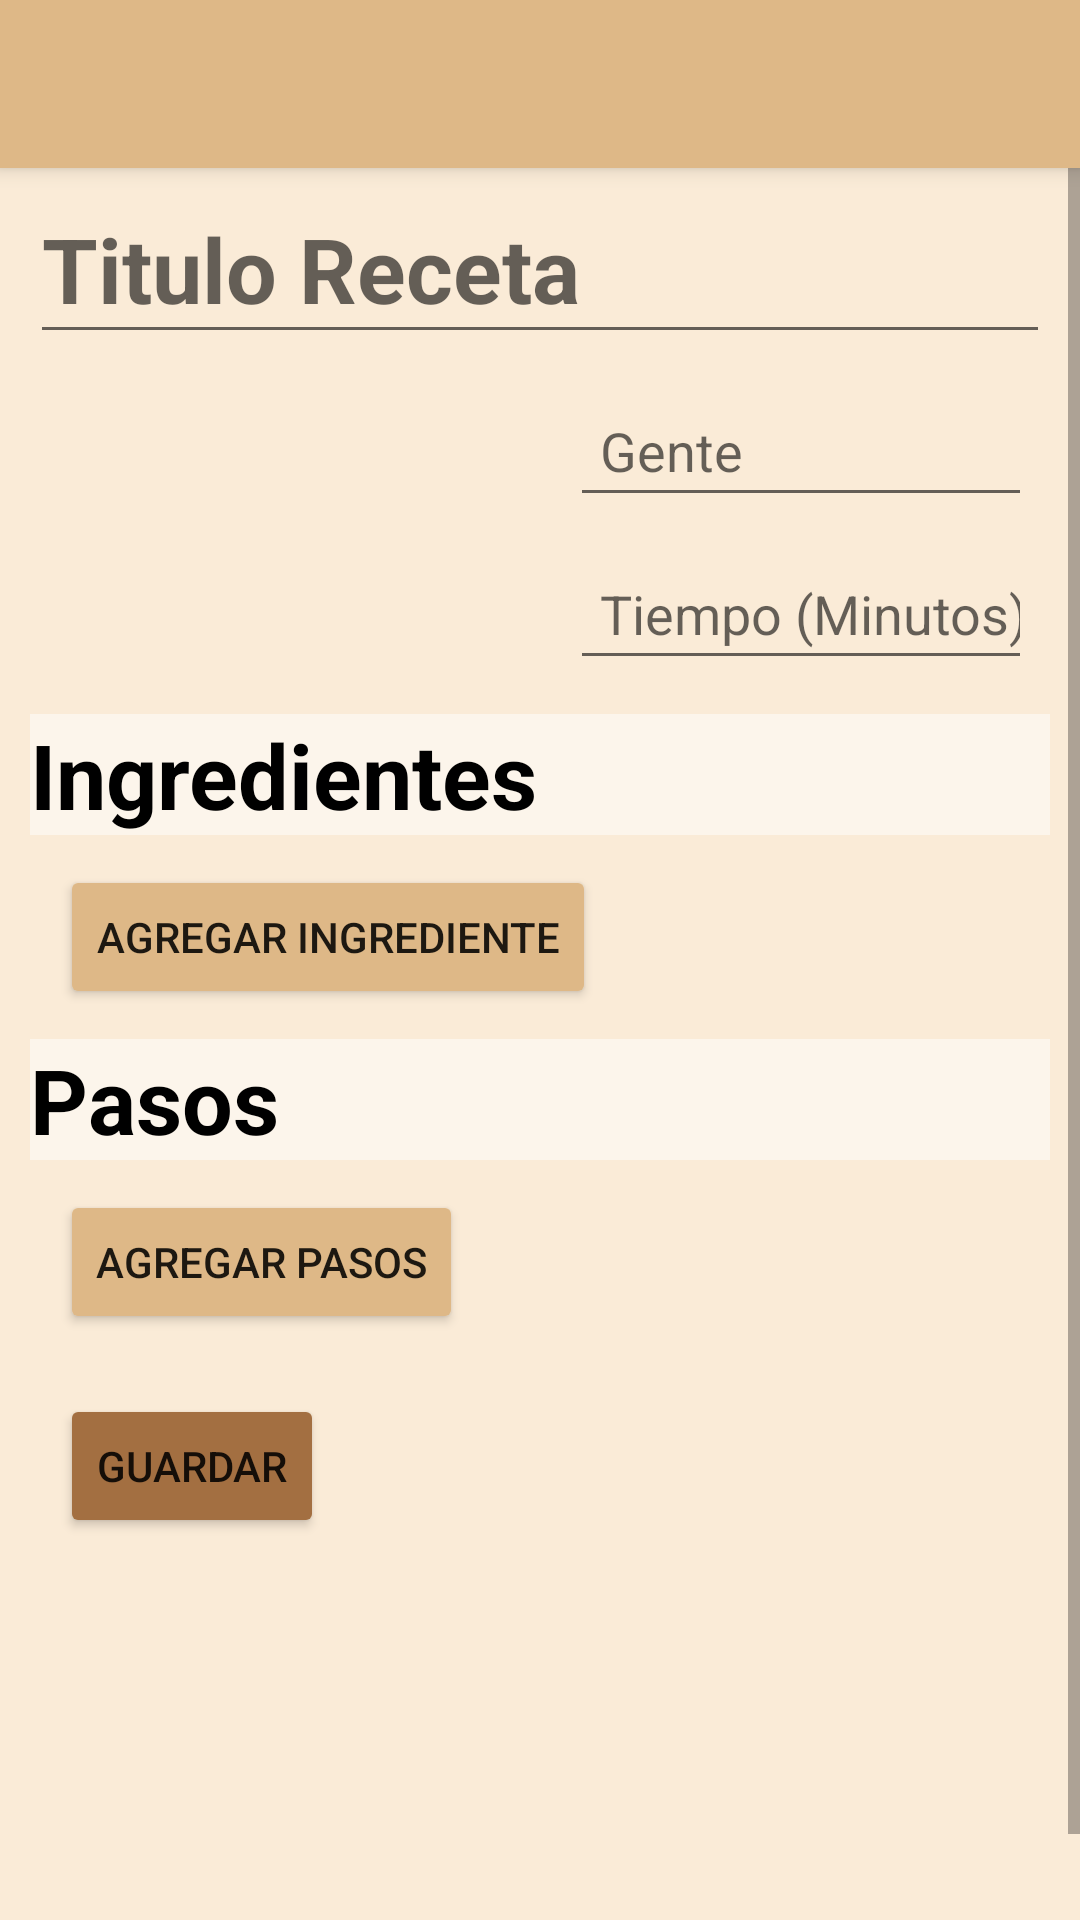

Produce the Android XML layout that renders to this screen, including the resource entries it uses.
<!-- AndroidManifest.xml: application theme Theme.ArticulinaryTFG -->
<!-- res/layout/fragment_upload_recipe.xml -->
<?xml version="1.0" encoding="utf-8"?>
<androidx.constraintlayout.widget.ConstraintLayout xmlns:android="http://schemas.android.com/apk/res/android"
    xmlns:app="http://schemas.android.com/apk/res-auto"
    xmlns:tools="http://schemas.android.com/tools"
    android:layout_width="match_parent"
    android:layout_height="match_parent"
    android:background="@color/AntiqueWhite"
    tools:context=".MainActivity">

    <androidx.appcompat.widget.Toolbar
        android:id="@+id/TopToolBarUpload"
        android:layout_width="match_parent"
        android:layout_height="?attr/actionBarSize"
        android:background="@color/BurlyWood"
        android:elevation="4dp"
        android:theme="@style/ThemeOverlay.AppCompat.Dark.ActionBar"
        app:layout_constraintTop_toTopOf="parent"
        app:titleTextColor="@color/white" />

    <ScrollView
        android:id="@+id/scrollView2"
        android:layout_width="match_parent"
        android:layout_height="match_parent"
        android:paddingTop="48dp"
        app:layout_constraintBottom_toBottomOf="parent">


        <LinearLayout
            android:layout_width="match_parent"
            android:layout_height="match_parent"
            android:layout_margin="10dp"
            android:layout_marginBottom="200dp"
            android:orientation="vertical">

            <EditText
                android:id="@+id/ETTitulo"
                style="@style/Subtitulo"
                android:layout_width="match_parent"
                android:layout_height="60dp"
                android:hint="Titulo Receta" />

            <LinearLayout
                android:layout_width="match_parent"
                android:layout_height="match_parent"
                android:orientation="horizontal">

                <ImageView
                    android:id="@+id/myImage"
                    android:layout_width="150dp"
                    android:layout_height="100dp"
                    android:layout_margin="10dp"
                    android:background="@drawable/photo"
                    android:clickable="true"
                    android:scaleType="centerCrop" />

                <LinearLayout
                    android:layout_width="match_parent"
                    android:layout_height="match_parent"
                    android:layout_margin="10dp"
                    android:orientation="vertical">

                    <EditText
                        android:id="@+id/ETGente"
                        android:layout_width="250dp"
                        android:layout_height="wrap_content"
                        android:layout_marginBottom="10dp"
                        android:hint="Gente"
                        android:inputType="number"
                        android:padding="10dp" />

                    <EditText
                        android:id="@+id/ETTiempo"
                        android:layout_width="245dp"
                        android:layout_height="wrap_content"
                        android:hint="Tiempo (Minutos)"
                        android:inputType="number"
                        android:padding="10dp" />
                </LinearLayout>


            </LinearLayout>


            <LinearLayout
                android:id="@+id/ingredientesLayout"
                android:layout_width="match_parent"
                android:layout_height="wrap_content"
                android:background="#81FFFFFF"
                android:orientation="vertical">

                <TextView
                    style="@style/Subtitulo"
                    android:layout_width="wrap_content"
                    android:layout_height="wrap_content"
                    android:text="Ingredientes" />

            </LinearLayout>

            <Button
                android:id="@+id/addIngredientesButton"
                android:layout_width="wrap_content"
                android:layout_height="wrap_content"
                android:layout_margin="10dp"
                android:backgroundTint="@color/BurlyWood"
                android:text="Agregar Ingrediente" />


            <LinearLayout
                android:id="@+id/PasosLayout"
                android:layout_width="match_parent"
                android:layout_height="wrap_content"
                android:background="#81FFFFFF"
                android:orientation="vertical">

                <TextView
                    style="@style/Subtitulo"
                    android:layout_width="wrap_content"
                    android:layout_height="wrap_content"
                    android:text="Pasos" />
            </LinearLayout>

            <Button
                android:id="@+id/addPasosButton"
                android:layout_width="wrap_content"
                android:layout_height="wrap_content"
                android:layout_margin="10dp"
                android:backgroundTint="@color/BurlyWood"
                android:text="Agregar Pasos" />


            <Button
                android:id="@+id/saveButton"
                android:layout_width="wrap_content"
                android:layout_height="wrap_content"
                android:layout_margin="10dp"
                android:layout_marginTop="20dp"
                android:layout_marginBottom="50dp"
                android:backgroundTint="#A36F41"
                android:text="Guardar" />

            <Space
                android:layout_width="match_parent"
                android:layout_height="150dp"></Space>
            

        </LinearLayout>
    </ScrollView>
</androidx.constraintlayout.widget.ConstraintLayout>
<!-- resources referenced by this layout -->
<resources>
  <color name="AntiqueWhite">#FAEBD7</color>
  <color name="BurlyWood">#DEB887</color>
  <color name="Red">#FF0000</color>
  <color name="white">#FFFFFFFF</color>
  <style name="Subtitulo">
          <item name="android:textSize">30sp</item>
          <item name="android:textColor">@color/black</item>
          <item name="android:textStyle">bold</item>
      </style>
  <style name="Theme.ArticulinaryTFG" parent="Theme.MaterialComponents.DayNight.DarkActionBar">
          
          <item name="windowActionBar">false</item>
          <item name="windowNoTitle">true</item>
          <item name="colorPrimary">@color/Salmon</item>
          <item name="colorPrimaryVariant">@color/purple_700</item>
          <item name="colorOnPrimary">@color/white</item>
          
          <item name="colorSecondary">@color/teal_200</item>
          <item name="colorSecondaryVariant">@color/teal_700</item>
          <item name="colorOnSecondary">@color/black</item>
          
          <item name="android:statusBarColor">?attr/colorPrimaryVariant</item>
          
      </style>
  <color name="black">#FF000000</color>
  <color name="Salmon">#FA8072</color>
  <color name="purple_700">#FF3700B3</color>
  <color name="teal_200">#FF03DAC5</color>
  <color name="teal_700">#FF018786</color>
</resources>
